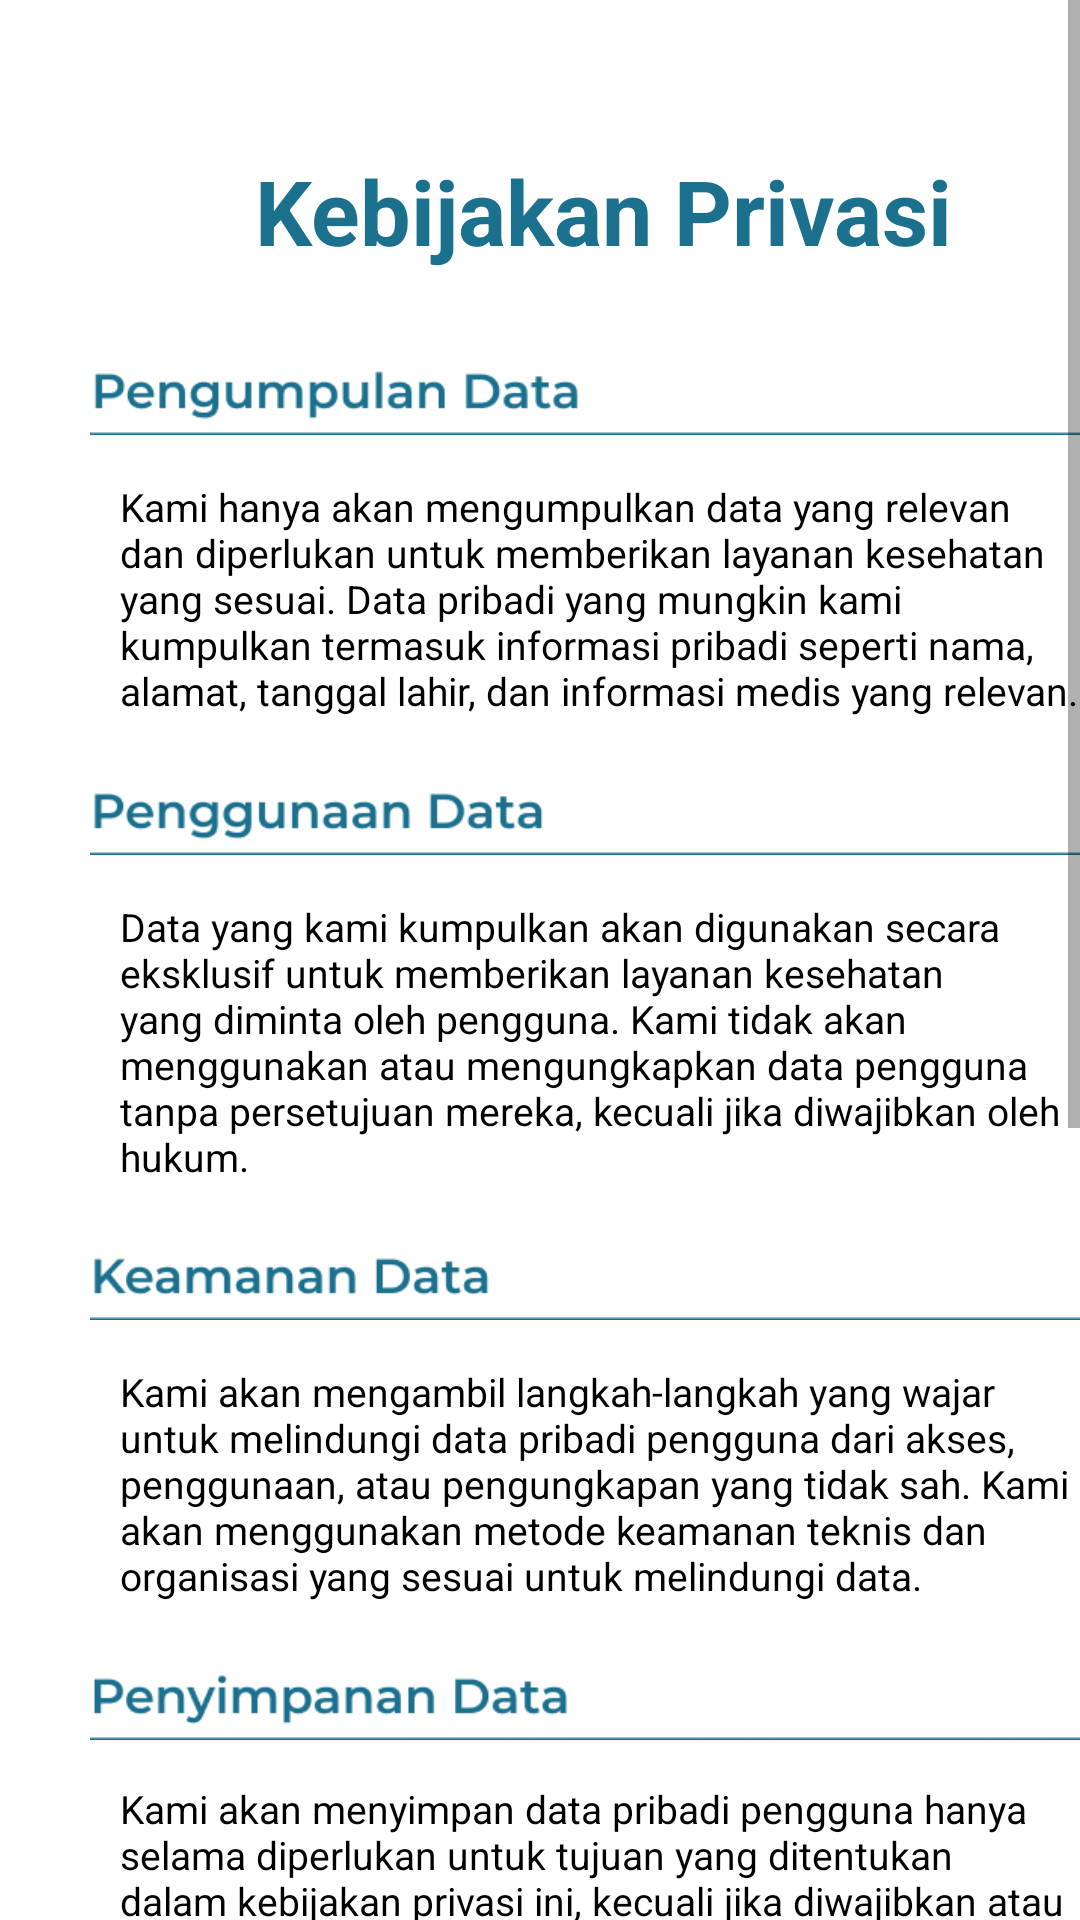

Produce the Android XML layout that renders to this screen, including the resource entries it uses.
<!-- AndroidManifest.xml: application theme Theme.AplikasiMeddy -->
<!-- res/layout/fragment_kebijakan_privasi.xml -->
<?xml version="1.0" encoding="utf-8"?>
<ScrollView xmlns:android="http://schemas.android.com/apk/res/android"
    xmlns:tools="http://schemas.android.com/tools"
    android:layout_width="match_parent"
    android:layout_height="match_parent"
    tools:context=".views.main.profile.KebijakanPrivasiFragment">
    <RelativeLayout
        android:layout_width="match_parent"
        android:layout_height="wrap_content">
        <TextView
            android:id="@+id/textView20"
            android:layout_width="wrap_content"
            android:layout_height="wrap_content"
            android:text="Kebijakan Privasi"
            android:textSize="30sp"
            android:textColor="#1B708E"
            android:textStyle="bold"
            android:layout_marginTop="50dp"
            android:layout_marginLeft="85dp"/>

        <ImageView
            android:id="@+id/imageView55"
            android:layout_width="342.5dp"
            android:layout_height="wrap_content"
            android:layout_marginLeft="30dp"
            android:layout_marginTop="100dp"
            android:src="@drawable/img_92" />

        <TextView
            android:id="@+id/textView37"
            android:layout_width="320dp"
            android:layout_height="wrap_content"
            android:layout_marginLeft="40dp"
            android:layout_marginTop="160dp"
            android:text="Kami hanya akan mengumpulkan data yang relevan dan diperlukan untuk memberikan layanan kesehatan yang sesuai. Data pribadi yang mungkin kami kumpulkan termasuk informasi pribadi seperti nama, alamat, tanggal lahir, dan informasi medis yang relevan."
            android:textSize="13sp"
            android:textColor="#000000"/>

        <ImageView
            android:id="@+id/imageView56"
            android:layout_width="342.5dp"
            android:layout_height="wrap_content"
            android:layout_marginLeft="30dp"
            android:layout_marginTop="240dp"
            android:src="@drawable/img_93" />

        <TextView
            android:id="@+id/textView38"
            android:layout_width="320dp"
            android:layout_height="wrap_content"
            android:layout_marginLeft="40dp"
            android:layout_marginTop="300dp"
            android:text="Data yang kami kumpulkan akan digunakan secara eksklusif untuk memberikan layanan kesehatan yang diminta oleh pengguna. Kami tidak akan menggunakan atau mengungkapkan data pengguna tanpa persetujuan mereka, kecuali jika diwajibkan oleh hukum."
            android:textSize="13sp"
            android:textColor="#000000"/>

        <ImageView
            android:id="@+id/imageView57"
            android:layout_width="342.5dp"
            android:layout_height="wrap_content"
            android:layout_marginLeft="30dp"
            android:layout_marginTop="395dp"
            android:src="@drawable/img_94" />

        <TextView
            android:id="@+id/textView39"
            android:layout_width="320dp"
            android:layout_height="wrap_content"
            android:layout_marginLeft="40dp"
            android:layout_marginTop="455dp"
            android:text="Kami akan mengambil langkah-langkah yang wajar untuk melindungi data pribadi pengguna dari akses, penggunaan, atau pengungkapan yang tidak sah. Kami akan menggunakan metode keamanan teknis dan organisasi yang sesuai untuk melindungi data."
            android:textSize="13sp"
            android:textColor="#000000"/>

        <ImageView
            android:id="@+id/imageView58"
            android:layout_width="342.5dp"
            android:layout_height="wrap_content"
            android:layout_marginLeft="30dp"
            android:layout_marginTop="535dp"
            android:src="@drawable/img_142" />

        <TextView
            android:id="@+id/textView40"
            android:layout_width="320dp"
            android:layout_height="wrap_content"
            android:layout_marginLeft="40dp"
            android:layout_marginTop="594dp"
            android:text="Kami akan menyimpan data pribadi pengguna hanya selama diperlukan untuk tujuan yang ditentukan dalam kebijakan privasi ini, kecuali jika diwajibkan atau diizinkan oleh hukum untuk periode yang lebih lama."
            android:textSize="13sp"
            android:textColor="#000000"/>

        <ImageView
            android:id="@+id/imageView59"
            android:layout_width="342.5dp"
            android:layout_height="wrap_content"
            android:layout_marginLeft="30dp"
            android:layout_marginTop="655dp"
            android:src="@drawable/img_143" />

        <TextView
            android:id="@+id/textView41"
            android:layout_width="320dp"
            android:layout_height="wrap_content"
            android:layout_marginLeft="40dp"
            android:layout_marginTop="714dp"
            android:text="Dalam beberapa kasus, kami mungkin menggunakan penyedia layanan pihak ketiga untuk membantu kami dalam menyediakan layanan kesehatan. Kami hanya akan bekerja dengan penyedia layanan yang menjalankan praktik privasi yang setara dengan kebijakan kami."
            android:textSize="13sp"
            android:textColor="#000000"/>

        <ImageView
            android:id="@+id/imageView60"
            android:layout_width="342.5dp"
            android:layout_height="wrap_content"
            android:layout_marginLeft="30dp"
            android:layout_marginTop="810dp"
            android:src="@drawable/img_144" />

        <TextView
            android:id="@+id/textView42"
            android:layout_width="320dp"
            android:layout_height="wrap_content"
            android:layout_marginLeft="40dp"
            android:layout_marginTop="870dp"
            android:text="Kami dapat mengubah kebijakan privasi ini dari waktu ke waktu. Setiap perubahan akan diberitahukan kepada pengguna melalui pembaruan aplikasi atau pemberitahuan yang sesuai. Pengguna diharapkan untuk mengkaji kebijakan privasi ini secara berkala."
            android:textSize="13sp"
            android:textColor="#000000"/>

        <ImageView
            android:id="@+id/imageView61"
            android:layout_width="342.5dp"
            android:layout_height="wrap_content"
            android:layout_marginLeft="30dp"
            android:layout_marginTop="950dp"
            android:src="@drawable/img_145" />

        <TextView
            android:id="@+id/textView43"
            android:layout_width="320dp"
            android:layout_height="wrap_content"
            android:layout_marginLeft="40dp"
            android:layout_marginTop="1010dp"
            android:text="Pengguna memiliki hak untuk mengakses,memperbaiki, menghapus, atau membatasi penggunaan data pribadi mereka. Kami akan bekerja sama dengan pengguna untuk memenuhi permintaan ini sesuai dengan hukum yang berlaku."
            android:textSize="13sp"
            android:textColor="#000000"/>
    </RelativeLayout>
</ScrollView>
<!-- resources referenced by this layout -->
<resources>
  <!-- drawable img_142: png bitmap (drawable, 3135 bytes) -->
  <!-- drawable img_143: png bitmap (drawable, 5133 bytes) -->
  <!-- drawable img_144: png bitmap (drawable, 3631 bytes) -->
  <!-- drawable img_145: png bitmap (drawable, 2717 bytes) -->
  <!-- drawable img_92: png bitmap (drawable, 3147 bytes) -->
  <!-- drawable img_93: png bitmap (drawable, 3141 bytes) -->
  <!-- drawable img_94: png bitmap (drawable, 2586 bytes) -->
  <style name="Theme.AplikasiMeddy" parent="Theme.MaterialComponents.DayNight.NoActionBar">
          
          <item name="colorPrimary">@color/primary</item>
          <item name="colorPrimaryVariant">@color/purple_700</item>
          <item name="colorOnPrimary">@color/white</item>
          
          <item name="colorSecondary">@color/teal_200</item>
          <item name="colorSecondaryVariant">@color/teal_700</item>
          <item name="colorOnSecondary">@color/black</item>
          
          <item name="android:statusBarColor">@color/purple_700</item>
          
      </style>
  <color name="primary">#1B708E</color>
  <color name="purple_700">#FF3700B3</color>
  <color name="white">#FFFFFFFF</color>
  <color name="teal_200">#FF03DAC5</color>
  <color name="teal_700">#FF018786</color>
  <color name="black">#FF000000</color>
</resources>
